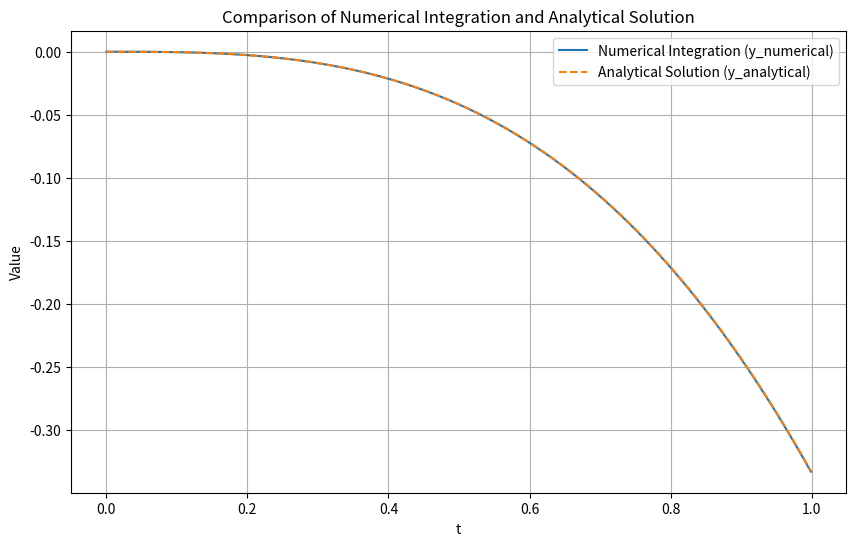

Recreate this plot in Python.
import matplotlib.pyplot as plt
import numpy as np

# Initialize variables
deltaT = 0.001
steps = int(1 / deltaT)
t_values = np.arange(0, 1, deltaT)
y_numerical = np.zeros(steps)
y_analytical = np.zeros(steps)

# Calculate y_numerical and y_analytical values
y = 0
for i in range(steps):
    t = i * deltaT
    y += deltaT * -t**2
    y_numerical[i] = y
    y_analytical[i] = -1/3 * t**3
    
error = abs(y_analytical[steps-1] - y_numerical[steps-1])
print(error)

# Create the plot
plt.figure(figsize=(10, 6))
plt.plot(t_values, y_numerical, label='Numerical Integration (y_numerical)')
plt.plot(t_values, y_analytical, label='Analytical Solution (y_analytical)', linestyle='--')
plt.xlabel('t')
plt.ylabel('Value')
plt.title('Comparison of Numerical Integration and Analytical Solution')
plt.legend()
plt.grid(True)
plt.show()